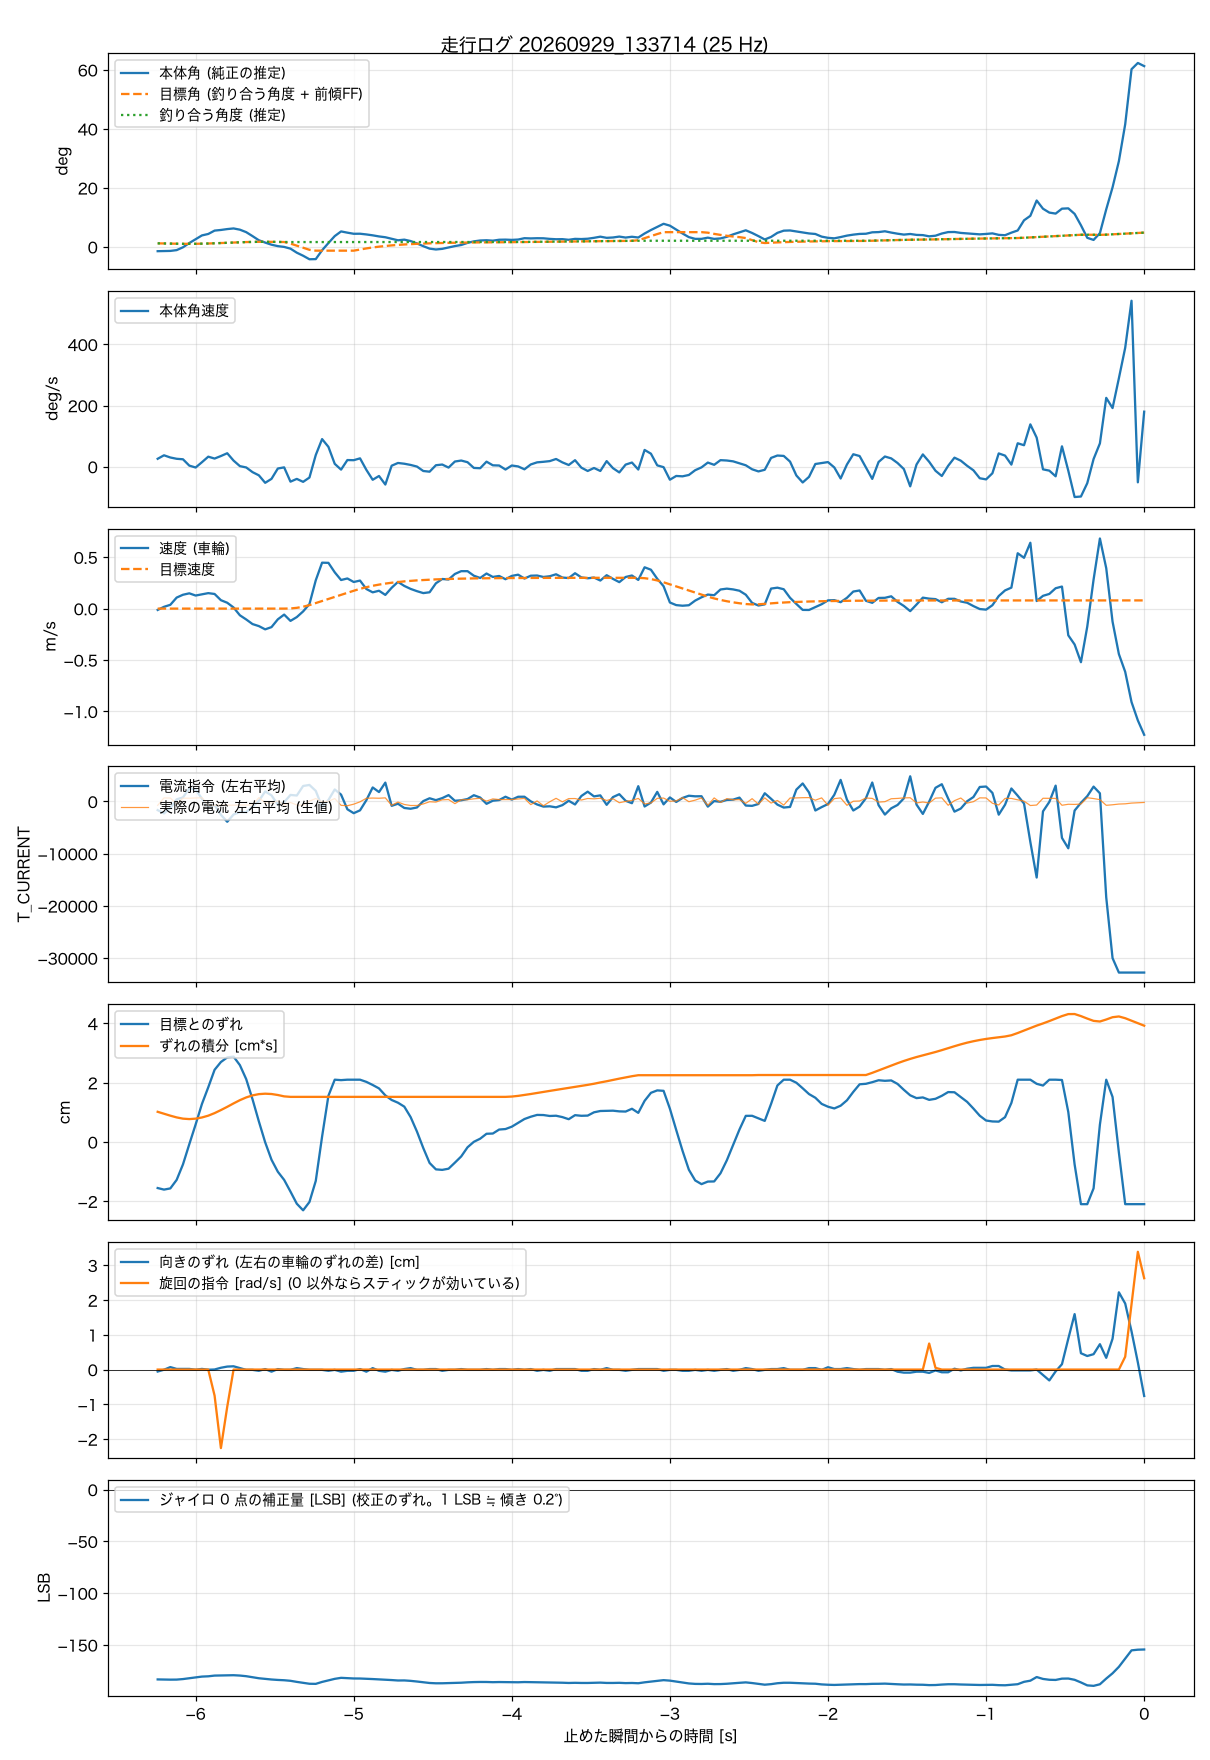

The data file committed next to this chart (first rows):
t_s, body_angle_rad, theta_ref_rad, body_rate_rad_s, wheel_spd_rad_s, target_spd_rad_s, current_cmd, wheel_err_rad, wheel_err_int_rad_s, m_current, yaw_err_rad, turn_cmd_rad_s, gyro_trim_lsb, balance_angle_rad
-6.240, -0.0258, 0, 0.448, -0.61, 0, -1661, -0.741, 0.484, -749, -0.027, 0, -183.3, 0.0206
-6.200, -0.025, 0, 0.648, 0.83, 0, -2287, -0.766, 0.453, 674, -0.002, 0, -183.4, 0.0198
-6.160, -0.0242, 0, 0.522, 1.76, 0, -1288, -0.747, 0.422, 657, 0.034, 0, -183.5, 0.019
-6.120, -0.0195, 0, 0.448, 5.11, 0, 407, -0.61, 0.394, -497, 0.009, 0, -183.4, 0.0182
-6.080, -0.0028, 0, 0.42, 6.42, 0, 767, -0.361, 0.374, 635, 0.009, 0, -182.9, 0.0177
-6.040, 0.0225, 0, 0.058, 7.08, 0, 2497, -0.037, 0.367, 615, 0.009, 0, -182.1, 0.0176
-6.000, 0.0451, 0, -0.05, 6.06, 0, 2302, 0.28, 0.374, 675, -0.002, 0, -181.3, 0.0179
-5.960, 0.0675, 0, 0.253, 6.62, 0, 521, 0.61, 0.393, 714, 0.009, 0, -180.5, 0.0186
-5.920, 0.0761, 0, 0.569, 7.17, 0, -887, 0.878, 0.422, -752, -0.002, 0, -180.3, 0.0196
-5.880, 0.096, 0, 0.461, 6.78, 0, -730, 1.159, 0.463, -742, 0.001, -0.75, -179.6, 0.0208
-5.840, 0.0998, 0, 0.606, 3.9, 0, -2552, 1.284, 0.512, -671, 0.025, -2.26, -179.5, 0.0223
-5.800, 0.105, 0, 0.765, 2.72, 0, -3894, 1.358, 0.564, -726, 0.041, -1.07, -179.3, 0.0238
-5.760, 0.1088, 0, 0.345, 0.52, 0, -2497, 1.371, 0.619, -713, 0.045, 0, -179.2, 0.0254
-5.720, 0.1015, 0, 0.029, -3.09, 0, -2026, 1.234, 0.671, -670, 0.02, 0, -179.5, 0.0269
-5.680, 0.0868, 0, -0.047, -5.03, 0, -2062, 1.009, 0.715, -677, -0.004, 0, -180.2, 0.0282
-5.640, 0.0634, 0, -0.314, -7.16, 0, -968, 0.685, 0.748, -688, -0.004, 0, -181.1, 0.0292
-5.600, 0.0389, 0, -0.496, -8.1, 0, 107, 0.33, 0.768, 725, -0.017, 0, -182.1, 0.0297
-5.560, 0.0252, 0, -0.924, -9.61, 0, 1910, -0.006, 0.775, -250, 0.007, 0, -182.8, 0.0298
-5.520, 0.0125, 0, -0.698, -8.57, 0, 1169, -0.286, 0.77, -307, -0.029, 0, -183.3, 0.0295
-5.480, 0.0041, 0, -0.107, -4.97, 0, -608, -0.479, 0.754, 119, 0.007, 0, -183.8, 0.029
-5.440, -0.0005, 0, -0.042, -2.77, 0, -134, -0.61, 0.732, -680, -0.004, 0, -184.1, 0.0284
-5.400, -0.0108, -0.0091, -0.858, -5.69, 0.06, 1248, -0.798, 0.724, -193, -0.004, 0, -184.6, 0.0282
-5.360, -0.0347, -0.0214, -0.7, -3.93, 0.36, 1136, -0.993, 0.724, -677, 0.02, 0, -185.7, 0.0282
-5.320, -0.0527, -0.0336, -0.869, -1.3, 0.88, 2962, -1.099, 0.724, -698, 0.007, 0, -186.5, 0.0282
-5.280, -0.0736, -0.0458, -0.623, 2.09, 1.62, 3160, -0.965, 0.724, 60, -0.004, 0, -187.5, 0.0282
-5.240, -0.0727, -0.0509, 0.664, 13.13, 2.56, 2028, -0.626, 0.724, 563, -0.004, 0, -187.6, 0.0282
-5.200, -0.0204, -0.0509, 1.573, 21.28, 3.51, -1046, 0.086, 0.724, -89, -0.004, 0, -185.7, 0.0282
-5.160, 0.0224, -0.0509, 1.13, 21.2, 4.46, 266, 0.742, 0.724, 33, -0.017, 0, -184.2, 0.0282
-5.120, 0.0635, -0.0509, 0.16, 16.82, 5.42, 2298, 1, 0.724, 557, -0.004, 0, -182.7, 0.0282
-5.080, 0.0911, -0.0509, -0.171, 13.25, 6.37, 1306, 0.993, 0.724, -745, -0.029, 0, -181.7, 0.0282
-5.040, 0.0838, -0.0509, 0.376, 13.97, 7.32, -1500, 1, 0.724, -817, -0.017, 0, -182.1, 0.0282
-5.000, 0.0772, -0.0509, 0.368, 12.33, 8.27, -2247, 1, 0.724, -523, -0.017, 0, -182.4, 0.0282
-4.960, 0.0775, -0.0441, 0.473, 12.99, 9.16, -1702, 1, 0.724, -70, 0.007, 0, -182.4, 0.0282
-4.920, 0.0733, -0.0376, -0.183, 9.08, 9.92, 239, 0.965, 0.724, 610, -0.029, 0, -182.6, 0.0282
-4.880, 0.068, -0.032, -0.751, 7.54, 10.57, 2682, 0.915, 0.724, 649, 0.02, 0, -182.9, 0.0282
-4.840, 0.0615, -0.0272, -0.534, 8.28, 11.12, 1798, 0.86, 0.724, 616, -0.017, 0, -183.2, 0.0282
-4.800, 0.0567, -0.0232, -1.023, 6.35, 11.59, 3607, 0.748, 0.724, 685, -0.029, 0, -183.5, 0.0282
-4.760, 0.0476, -0.0197, 0.053, 9.65, 11.99, -839, 0.674, 0.724, -743, -0.004, 0, -183.9, 0.0282
-4.720, 0.0386, -0.0168, 0.209, 12.37, 12.33, -437, 0.63, 0.724, -118, -0.017, 0, -184.3, 0.0282
-4.680, 0.0425, -0.0143, 0.166, 10.51, 12.62, -1247, 0.567, 0.724, -579, 0.007, 0, -184.2, 0.0282
-4.640, 0.0342, -0.0122, 0.097, 9.13, 12.87, -1396, 0.399, 0.724, -777, 0.02, 0, -184.7, 0.0282
-4.600, 0.02, -0.0104, 0.004, 8.08, 13.08, -1155, 0.167, 0.724, -771, -0.004, 0, -185.3, 0.0282
-4.560, 0.0039, -0.0088, -0.249, 7.19, 13.25, 66, -0.098, 0.724, -478, -0.004, 0, -186, 0.0282
-4.520, -0.0107, -0.0075, -0.289, 7.57, 13.41, 610, -0.338, 0.724, -56, 0.007, 0, -186.7, 0.0282
-4.480, -0.0157, -0.0064, 0.08, 11.73, 13.54, 250, -0.441, 0.724, -120, 0.007, 0, -187, 0.0282
-4.440, -0.012, -0.0054, 0.12, 13.72, 13.65, 639, -0.449, 0.724, 316, -0.017, 0, -187, 0.0282
-4.400, -0.004, -0.0046, -0.054, 13.48, 13.74, 1215, -0.43, 0.724, 364, -0.004, 0, -186.8, 0.0282
-4.360, 0.0044, -0.0039, 0.292, 16.05, 13.82, 129, -0.333, 0.724, -422, -0.004, 0, -186.6, 0.0282
-4.320, 0.0108, -0.0033, 0.348, 17.35, 13.89, 223, -0.233, 0.724, 321, 0.007, 0, -186.4, 0.0282
-4.280, 0.0233, -0.0028, 0.253, 17.35, 13.95, 462, -0.086, 0.724, 333, -0.004, 0, -186.1, 0.0282
-4.240, 0.0323, -0.0024, -0.074, 15.24, 14, 1193, 0.002, 0.724, 504, -0.004, 0, -185.8, 0.0282
-4.200, 0.0375, -0.002, -0.091, 14.2, 14.04, 745, 0.052, 0.724, 605, -0.004, 0, -185.7, 0.0282
-4.160, 0.0389, -0.0017, 0.284, 16.26, 14.07, -455, 0.131, 0.724, 64, 0.007, 0, -185.8, 0.0282
-4.120, 0.0364, -0.0015, 0.076, 14.67, 14.11, 139, 0.135, 0.724, 490, -0.004, 0, -185.9, 0.0282
-4.080, 0.0419, -0.0012, 0.064, 15.12, 14.13, 263, 0.199, 0.724, 359, 0.007, 0, -185.8, 0.0282
-4.040, 0.0426, -0.001, -0.166, 13.62, 14.15, 904, 0.207, 0.724, 359, 0.007, 0, -185.9, 0.0282
-4.000, 0.0411, -0.0009, 0.065, 15.15, 14.17, 354, 0.245, 0.729, 362, -0.004, 0, -186, 0.0283
-3.960, 0.043, -0.0007, 0.012, 15.72, 14.19, 898, 0.307, 0.74, 464, 0.007, 0, -186, 0.0286
-3.920, 0.0511, -0.0006, -0.153, 13.94, 14.2, 905, 0.368, 0.755, 583, -0.004, 0, -185.8, 0.029
-3.880, 0.0498, -0.0005, 0.125, 15.24, 14.21, 16, 0.405, 0.77, -605, 0.007, 0, -185.9, 0.0294
... 97 more rows
